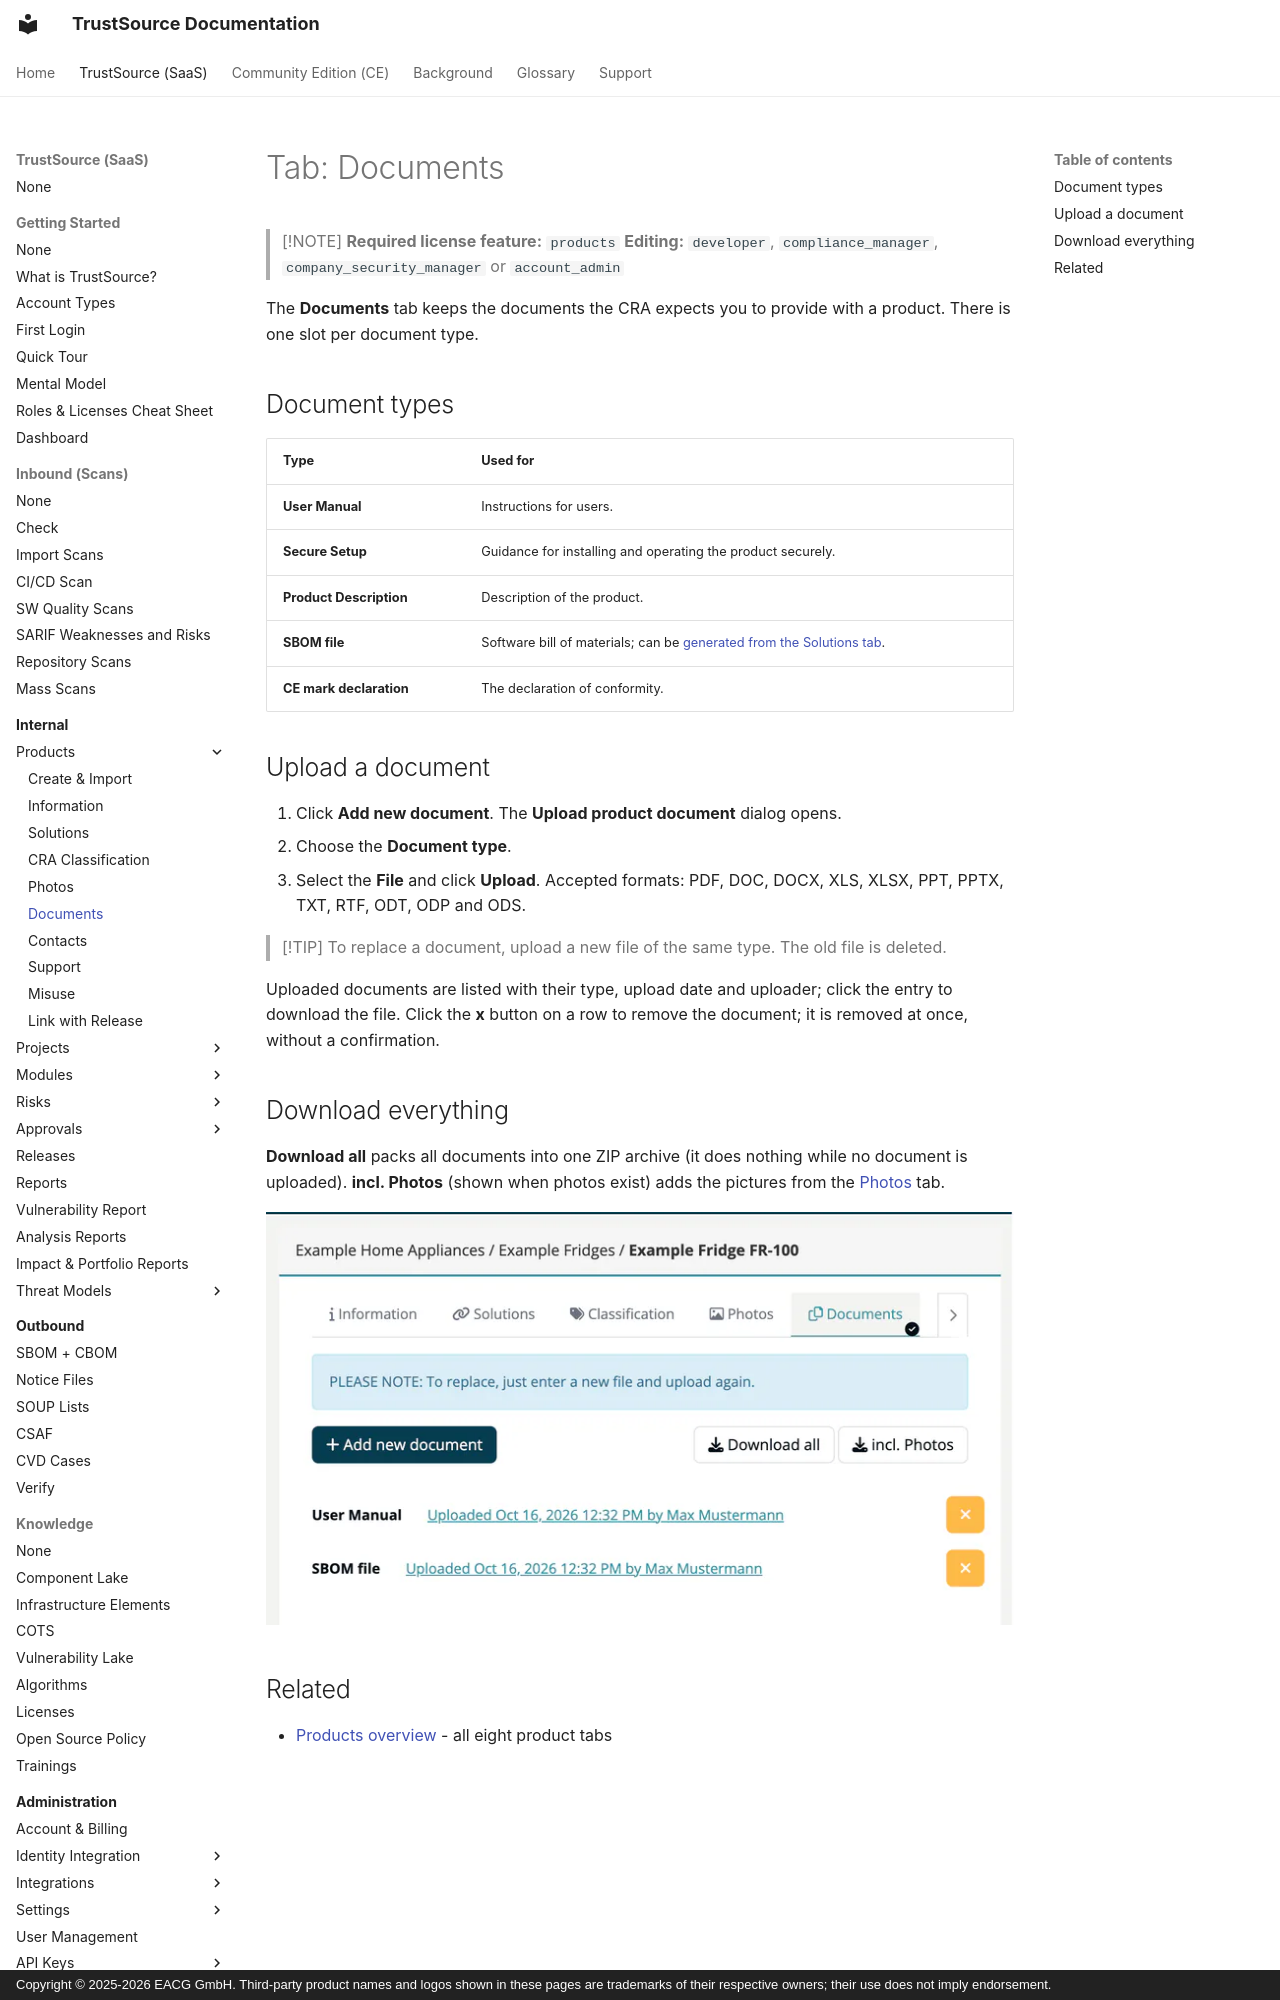

repository: TrustSource/ts-docs · page: v3/03-internal/03-products/06-tab-documents/index.html · generator: mkdocs · copyright: Copyright © 2025-2026 EACG GmbH. Third-party product names and logos shown in these pages are trademarks of their respective owners; their use does not imply endorsement.

# Tab: Documents

> [!NOTE]
> **Required license feature:** `products`
> **Editing:** `developer`, `compliance_manager`, `company_security_manager` or `account_admin`

The **Documents** tab keeps the documents the CRA expects you to provide with a product. There is one slot per document type.

## Document types

| Type | Used for |
|---|---|
| **User Manual** | Instructions for users. |
| **Secure Setup** | Guidance for installing and operating the product securely. |
| **Product Description** | Description of the product. |
| **SBOM file** | Software bill of materials; can be [generated from the Solutions tab](03-tab-solutions.md#generate-an-sbom). |
| **CE mark declaration** | The declaration of conformity. |
